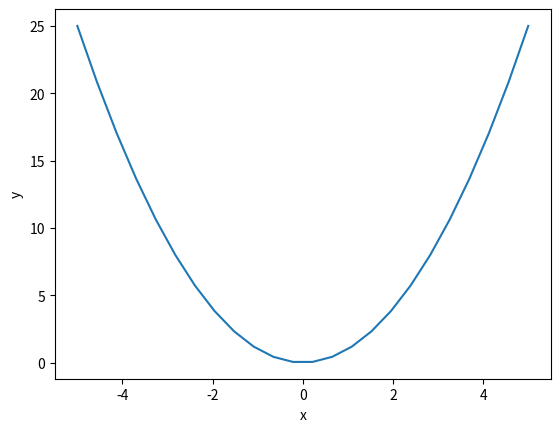

Reproduce this figure in Python.
import numpy as np
import matplotlib.pyplot as plt
x = np.linspace(-5, 5, 24)
y = x**2

plt.plot(x, y)
plt.xlabel('x')
plt.ylabel('y')
plt.show()
